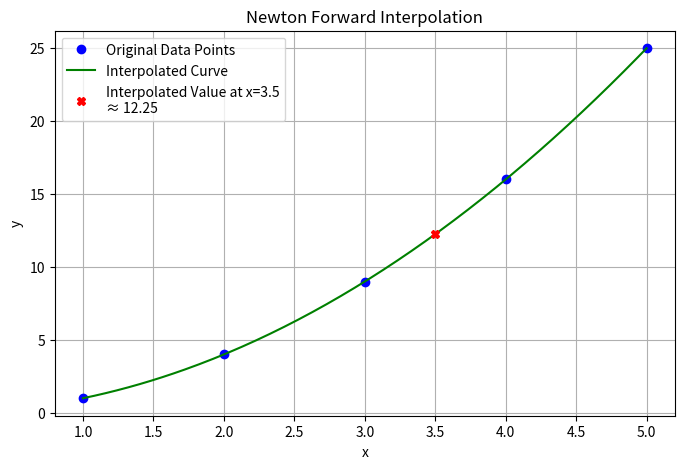

This figure's Python source:
import numpy as np
import matplotlib.pyplot as plt

# Data points
x = [1, 2, 3, 4, 5]
y = [1, 4, 9, 16, 25]

diff = []
y_copy = y.copy()

def calc_diff(x, y):
    for i in range(len(x) - 1):
        temp = []
        for j in range(len(y) - 1):
            temp.append(round(y[j + 1] - y[j], 2))
        diff.append(temp)
        y = temp

calc_diff(x, y)

print("\n\nInput: x =", x)
print("Input: y =", y_copy)
print("Difference Table:", diff)



# Interpolation point
xp = 3.5  # should interpolate to about 12.25
h = x[1] - x[0]
p = (xp - x[0]) / h
yp = y_copy[0]
product = 1

for i in range(1, len(y_copy)):
    product *= (p - i + 1) / i
    yp += product * diff[i - 1][0]

print("The value of yp:", round(yp, 4))


# ----------------------------
# Plotting
# ----------------------------
x_dense = np.linspace(min(x), max(x), 200)
y_dense = []

for xi in x_dense:
    p_i = (xi - x[0]) / h
    y_i = y_copy[0]
    prod_i = 1
    for i in range(1, len(y_copy)):
        prod_i *= (p_i - i + 1) / i
        y_i += prod_i * diff[i - 1][0]
    y_dense.append(y_i)

plt.figure(figsize=(8, 5))
plt.plot(x, y_copy, 'bo', label='Original Data Points')
plt.plot(x_dense, y_dense, 'g-', label='Interpolated Curve')
plt.plot(xp, yp, 'rX', label=f'Interpolated Value at x={xp}\n≈ {round(yp, 2)}')

plt.title('Newton Forward Interpolation')
plt.xlabel('x')
plt.ylabel('y')
plt.legend()
plt.grid(True)
plt.show()
